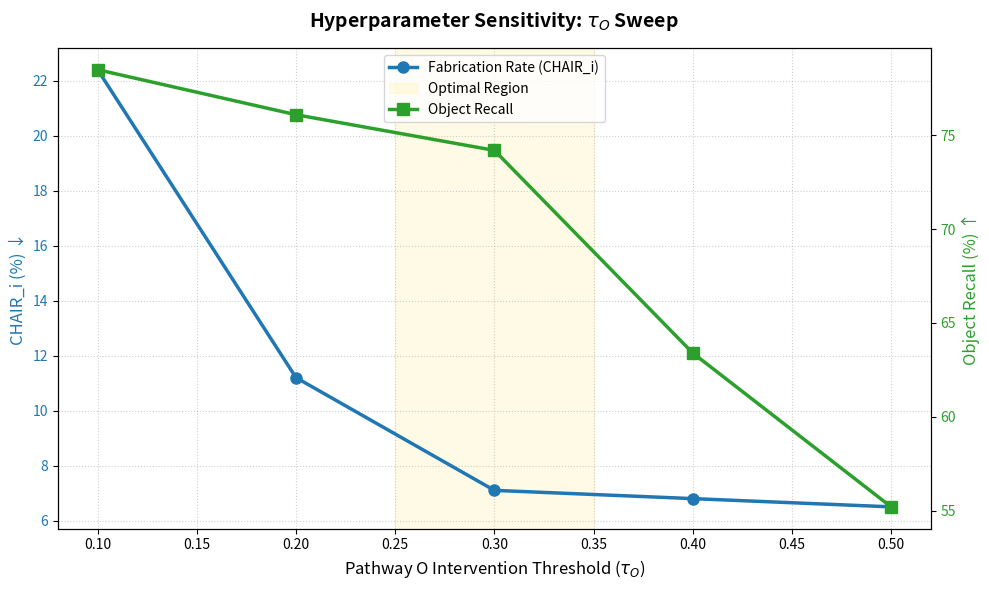

The matplotlib source for this figure:
import matplotlib.pyplot as plt
import numpy as np
import os
import json

def plot_threshold_sensitivity(log_path: str = "outputs/evaluation/threshold_sweep.json", 
                               output_path: str = "outputs/results/threshold_sensitivity.png"):
    """
    Plots the sensitivity of CHAIR_i and Object Recall across different tau_O thresholds.
    """
    
    if not os.path.exists(log_path):
        print(f"Warning: Sweep log {log_path} not found. Mocking data.")
        thresholds = [0.1, 0.2, 0.3, 0.4, 0.5]
        chair_scores = [22.4, 11.2, 7.1, 6.8, 6.5]
        recall_scores = [78.5, 76.1, 74.2, 63.4, 55.2]
    else:
        with open(log_path, 'r') as f:
            data = json.load(f)
        thresholds = [d["threshold"] for d in data]
        chair_scores = [d["CHAIRi"] for d in data]
        recall_scores = [d["Recall"] for d in data]
    
    fig, ax1 = plt.subplots(figsize=(10, 6))
    
    color1 = 'tab:blue'
    ax1.set_xlabel(r"Pathway O Intervention Threshold ($\tau_O$)", fontsize=12)
    ax1.set_ylabel("CHAIR_i (%) ↓", color=color1, fontsize=12)
    ax1.plot(thresholds, chair_scores, marker='o', color=color1, linewidth=2.5, markersize=8, label="Fabrication Rate (CHAIR_i)")
    ax1.tick_params(axis='y', labelcolor=color1)
    
    ax2 = ax1.twinx()  
    color2 = 'tab:green'
    ax2.set_ylabel("Object Recall (%) ↑", color=color2, fontsize=12)  
    ax2.plot(thresholds, recall_scores, marker='s', color=color2, linewidth=2.5, markersize=8, label="Object Recall")
    ax2.tick_params(axis='y', labelcolor=color2)
    
    # Highlight Optimal Zone (Around 0.3)
    ax1.axvspan(0.25, 0.35, color='gold', alpha=0.1, label="Optimal Region")
    
    # Styling
    plt.title(r"Hyperparameter Sensitivity: $\tau_O$ Sweep", fontsize=14, fontweight='bold', pad=15)
    ax1.grid(True, linestyle=":", alpha=0.6)
    
    # Combine legends
    lines1, labels1 = ax1.get_legend_handles_labels()
    lines2, labels2 = ax2.get_legend_handles_labels()
    ax1.legend(lines1 + lines2, labels1 + labels2, loc='upper center', frameon=True)
    
    os.makedirs(os.path.dirname(output_path), exist_ok=True)
    fig.tight_layout()
    plt.savefig(output_path, dpi=300)
    print(f"Threshold sensitivity plot saved to {output_path}")

if __name__ == "__main__":
    plot_threshold_sensitivity()
